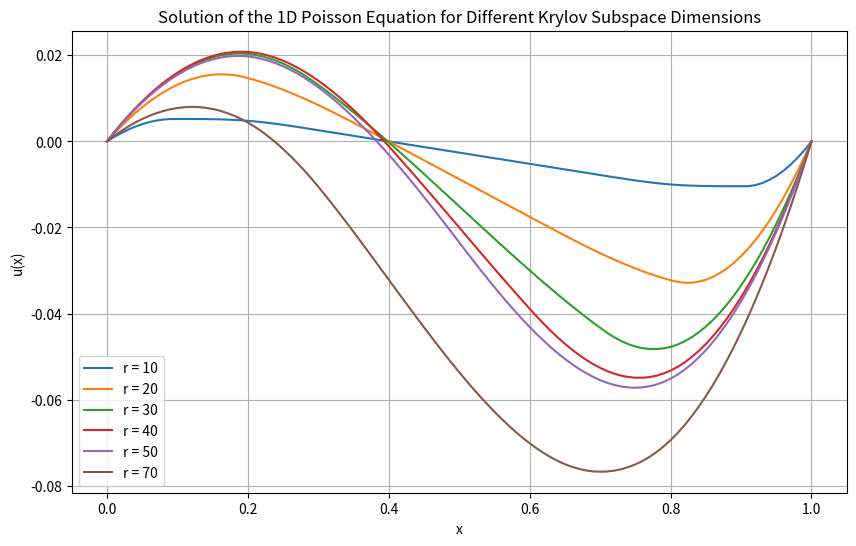

Reproduce this figure in Python.
import numpy as np
import matplotlib.pyplot as plt 
# LINMA2380 Homework 2

def f(x):
  if x <= 0.2:
    return -1
  elif x < 0.8:
    return 5*x-2
  else:
    return 2

class KrylovSolver:
  def __init__(self, n, r):
    self.n = n
    self.h = 1/(n-1)
    self.r = r
    self.generate_Ab()
    self.arnoldi_method()

  def generate_Ab(self):
    A = np.zeros((self.n,self.n))
    A[0,0] = 1
    A[self.n-1,self.n-1] = 1

    j = 0
    for i in range(1,self.n-1):
      A[i,:][j] = 1
      A[i,:][j+1] = -2
      A[i,:][j+2] = 1
      j +=1
    
      b = np.zeros(self.n)

      b[0] = 0
      b[self.n-1] = 0

      for i in range(1,self.n-1):
        b[i] = f(i*self.h)
    self.A = ( 1/self.h ** 2 ) * A
    self.b = b

  def arnoldi_method(self):
    # Compute a basis for the (self.r)-Krylov subspace
    eps = 1e-12
    Q = np.zeros((self.A.shape[0],self.r))
    H = np.zeros((self.r, self.r))

    Q[:,0] = self.b / np.linalg.norm(self.b,2)
    for k in range(1,self.r):
      v = self.A @ Q[:,k-1]
      
      # Project v on k vectors and substract from it
      for i in range(k):
        H[i,k-1] = (Q[:,i].T @ v)
        v -= H[i,k-1] * Q[:,i]
      H[k,k-1] =  np.linalg.norm(v,2)
      if H[k,k-1] > eps:
        Q[:,k] = v / H[k,k-1]
      else:
        break
    self.Q = Q
    self.H = H

  def solve(self):
    y = np.linalg.lstsq(self.H, self.Q.T @ self.b, rcond=None)[0]
    return self.Q @ y
    
    

# Now solve for r = 10,...,50: min_{x in Krylov subspace of r (A,b)} ||Ax-b||
# Finite difference method: https://www.dam.brown.edu/people/alcyew/handouts/numdiff.pdf

n = 101
rs = [10, 20, 30, 40, 50,70]

plt.figure(figsize=(10, 6))

for r in rs:
    solver = KrylovSolver(n, r)
    u = solver.solve() 
    x = np.linspace(0, 1, n)
    plt.plot(x, u, label=f'r = {r}')

plt.title('Solution of the 1D Poisson Equation for Different Krylov Subspace Dimensions')
plt.xlabel('x')
plt.ylabel('u(x)')
plt.legend()
plt.grid(True)
plt.show()